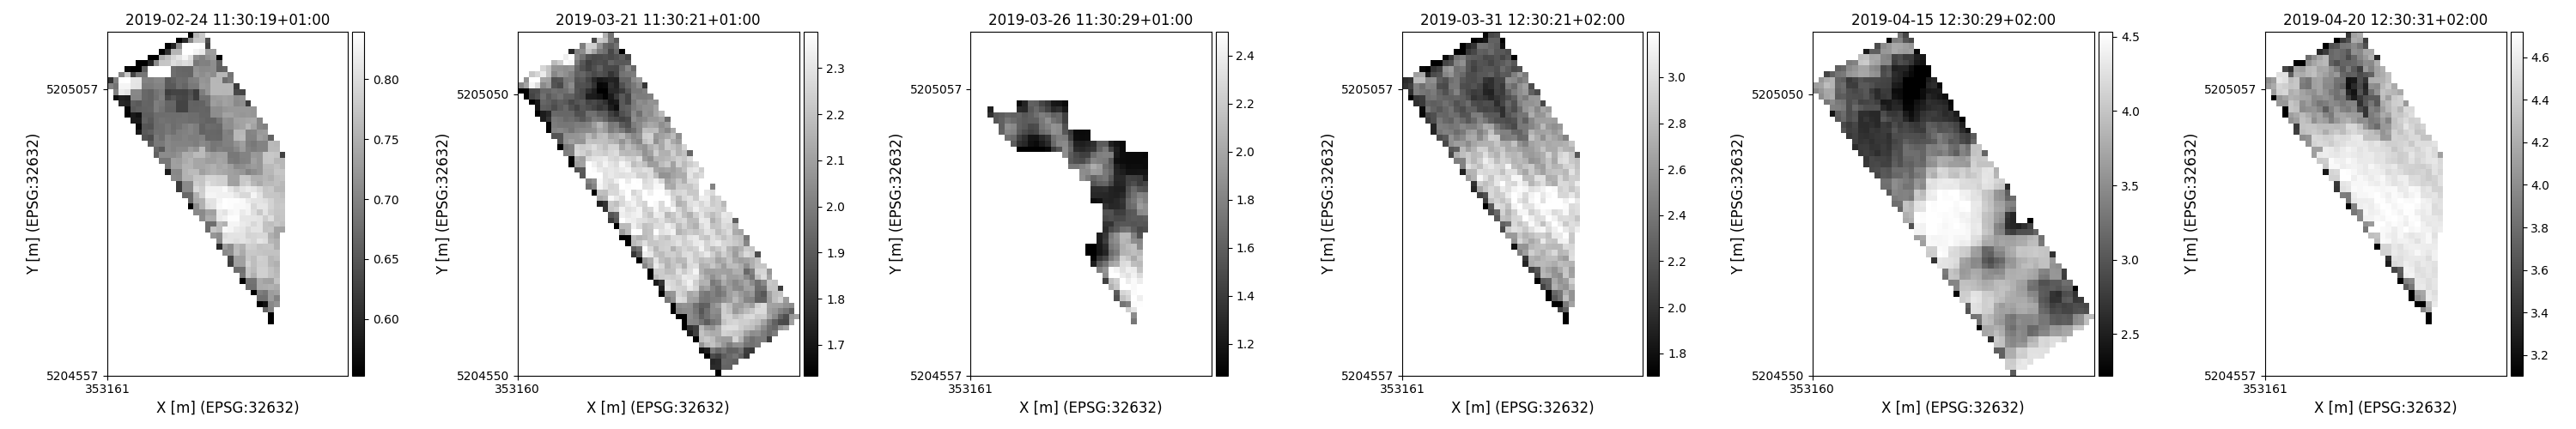

Data behind this chart, as committed beside it:
time, y, x, lai, pheno_phase
2019-02-24 11:30:19+01:00, 5204651, 353446, 0.5343, stemelongation-endofheading
2019-02-24 11:30:19+01:00, 5204661, 353446, 0.5482, stemelongation-endofheading
2019-02-24 11:30:19+01:00, 5204671, 353436, 0.67, stemelongation-endofheading
2019-02-24 11:30:19+01:00, 5204671, 353446, 0.7, stemelongation-endofheading
2019-02-24 11:30:19+01:00, 5204681, 353426, 0.5555, stemelongation-endofheading
2019-02-24 11:30:19+01:00, 5204681, 353436, 0.5722, stemelongation-endofheading
2019-02-24 11:30:19+01:00, 5204681, 353446, 0.7054, stemelongation-endofheading
2019-02-24 11:30:19+01:00, 5204681, 353456, 0.7176, stemelongation-endofheading
2019-02-24 11:30:19+01:00, 5204691, 353426, 0.6793, stemelongation-endofheading
2019-02-24 11:30:19+01:00, 5204691, 353436, 0.6793, stemelongation-endofheading
2019-02-24 11:30:19+01:00, 5204691, 353446, 0.728, stemelongation-endofheading
2019-02-24 11:30:19+01:00, 5204691, 353456, 0.7, stemelongation-endofheading
2019-02-24 11:30:19+01:00, 5204701, 353416, 0.5141, stemelongation-endofheading
2019-02-24 11:30:19+01:00, 5204701, 353426, 0.6949, stemelongation-endofheading
2019-02-24 11:30:19+01:00, 5204701, 353436, 0.6851, stemelongation-endofheading
2019-02-24 11:30:19+01:00, 5204701, 353446, 0.728, stemelongation-endofheading
2019-02-24 11:30:19+01:00, 5204701, 353456, 0.7336, stemelongation-endofheading
2019-02-24 11:30:19+01:00, 5204711, 353406, 0.6777, stemelongation-endofheading
2019-02-24 11:30:19+01:00, 5204711, 353416, 0.6793, stemelongation-endofheading
2019-02-24 11:30:19+01:00, 5204711, 353426, 0.7447, stemelongation-endofheading
2019-02-24 11:30:19+01:00, 5204711, 353436, 0.7473, stemelongation-endofheading
2019-02-24 11:30:19+01:00, 5204711, 353446, 0.7515, stemelongation-endofheading
2019-02-24 11:30:19+01:00, 5204711, 353456, 0.7447, stemelongation-endofheading
2019-02-24 11:30:19+01:00, 5204721, 353396, 0.489, stemelongation-endofheading
2019-02-24 11:30:19+01:00, 5204721, 353406, 0.6821, stemelongation-endofheading
2019-02-24 11:30:19+01:00, 5204721, 353416, 0.6821, stemelongation-endofheading
2019-02-24 11:30:19+01:00, 5204721, 353426, 0.7447, stemelongation-endofheading
2019-02-24 11:30:19+01:00, 5204721, 353436, 0.7349, stemelongation-endofheading
2019-02-24 11:30:19+01:00, 5204721, 353446, 0.7336, stemelongation-endofheading
2019-02-24 11:30:19+01:00, 5204721, 353456, 0.7703, stemelongation-endofheading
2019-02-24 11:30:19+01:00, 5204731, 353396, 0.6851, stemelongation-endofheading
2019-02-24 11:30:19+01:00, 5204731, 353406, 0.7737, stemelongation-endofheading
2019-02-24 11:30:19+01:00, 5204731, 353416, 0.7515, stemelongation-endofheading
2019-02-24 11:30:19+01:00, 5204731, 353426, 0.7862, stemelongation-endofheading
2019-02-24 11:30:19+01:00, 5204731, 353436, 0.7862, stemelongation-endofheading
2019-02-24 11:30:19+01:00, 5204731, 353446, 0.7703, stemelongation-endofheading
2019-02-24 11:30:19+01:00, 5204731, 353456, 0.7613, stemelongation-endofheading
2019-02-24 11:30:19+01:00, 5204741, 353386, 0.677, stemelongation-endofheading
2019-02-24 11:30:19+01:00, 5204741, 353396, 0.6793, stemelongation-endofheading
2019-02-24 11:30:19+01:00, 5204741, 353406, 0.7737, stemelongation-endofheading
2019-02-24 11:30:19+01:00, 5204741, 353416, 0.7628, stemelongation-endofheading
2019-02-24 11:30:19+01:00, 5204741, 353426, 0.7862, stemelongation-endofheading
2019-02-24 11:30:19+01:00, 5204741, 353436, 0.7862, stemelongation-endofheading
2019-02-24 11:30:19+01:00, 5204741, 353446, 0.7703, stemelongation-endofheading
2019-02-24 11:30:19+01:00, 5204741, 353456, 0.7577, stemelongation-endofheading
2019-02-24 11:30:19+01:00, 5204751, 353376, 0.6228, stemelongation-endofheading
2019-02-24 11:30:19+01:00, 5204751, 353386, 0.7326, stemelongation-endofheading
2019-02-24 11:30:19+01:00, 5204751, 353396, 0.7326, stemelongation-endofheading
2019-02-24 11:30:19+01:00, 5204751, 353406, 0.7885, stemelongation-endofheading
2019-02-24 11:30:19+01:00, 5204751, 353416, 0.7663, stemelongation-endofheading
2019-02-24 11:30:19+01:00, 5204751, 353426, 0.7827, stemelongation-endofheading
2019-02-24 11:30:19+01:00, 5204751, 353436, 0.7827, stemelongation-endofheading
2019-02-24 11:30:19+01:00, 5204751, 353446, 0.7577, stemelongation-endofheading
2019-02-24 11:30:19+01:00, 5204751, 353456, 0.7507, stemelongation-endofheading
2019-02-24 11:30:19+01:00, 5204761, 353376, 0.6294, stemelongation-endofheading
2019-02-24 11:30:19+01:00, 5204761, 353386, 0.7326, stemelongation-endofheading
2019-02-24 11:30:19+01:00, 5204761, 353396, 0.7326, stemelongation-endofheading
2019-02-24 11:30:19+01:00, 5204761, 353406, 0.7774, stemelongation-endofheading
2019-02-24 11:30:19+01:00, 5204761, 353416, 0.7663, stemelongation-endofheading
2019-02-24 11:30:19+01:00, 5204761, 353426, 0.7862, stemelongation-endofheading
... 44,418 more rows
